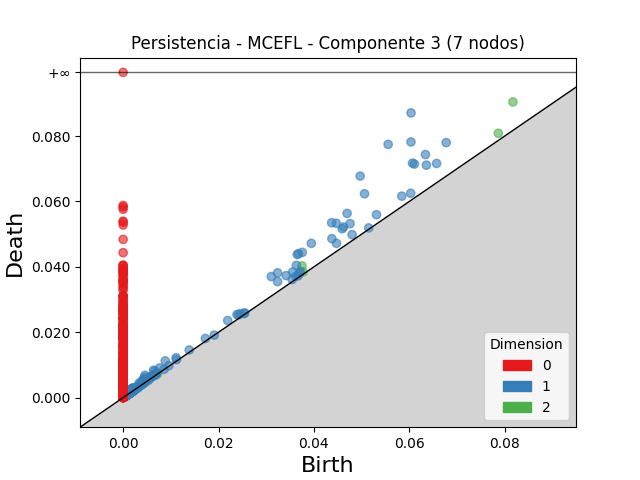

Values plotted in this chart, from the file beside it:
dimension, birth, death
2, 0.08172, 0.09043
2, 0.0375, 0.04031
2, 0.07866, 0.08085
2, 0.03777, 0.03848
2, 0.002885, 0.003241
2, 0.002724, 0.002993
2, 0.002242, 0.00247
2, 0.003179, 0.003391
2, 0.001837, 0.002044
2, 0.002079, 0.002277
2, 0.002953, 0.003126
2, 0.002187, 0.002345
2, 0.002015, 0.002157
2, 0.003483, 0.003604
2, 0.002188, 0.002304
2, 0.001898, 0.001999
2, 0.001869, 0.00197
2, 0.001872, 0.001971
2, 0.002137, 0.002233
2, 0.002021, 0.002115
2, 0.002337, 0.00243
2, 0.0009652, 0.001052
2, 0.002258, 0.002345
2, 0.002935, 0.003016
2, 0.002251, 0.002328
2, 0.001575, 0.00165
2, 0.001708, 0.001774
2, 0.001558, 0.001623
2, 0.001432, 0.001492
2, 0.002028, 0.002081
2, 0.001795, 0.001845
2, 0.002117, 0.002166
2, 0.001171, 0.001216
2, 0.0009098, 0.0009547
2, 0.00115, 0.001192
2, 0.001818, 0.001857
2, 0.002004, 0.002043
2, 0.001208, 0.001246
2, 0.001683, 0.001719
2, 0.002019, 0.002053
2, 0.004054, 0.004083
2, 0.001326, 0.001353
2, 0.002764, 0.002791
2, 0.001622, 0.001649
2, 0.001948, 0.001975
2, 0.00147, 0.001496
2, 0.0008631, 0.0008855
2, 0.002027, 0.002047
2, 0.003185, 0.003204
2, 0.002088, 0.002107
2, 0.001439, 0.001458
2, 0.001009, 0.001025
2, 0.001782, 0.001798
2, 0.002223, 0.002239
2, 0.002772, 0.002785
2, 0.001907, 0.001917
2, 0.001254, 0.001263
2, 0.001062, 0.00107
2, 0.001502, 0.001507
2, 0.0007902, 0.0007947
... 3,208 more rows
